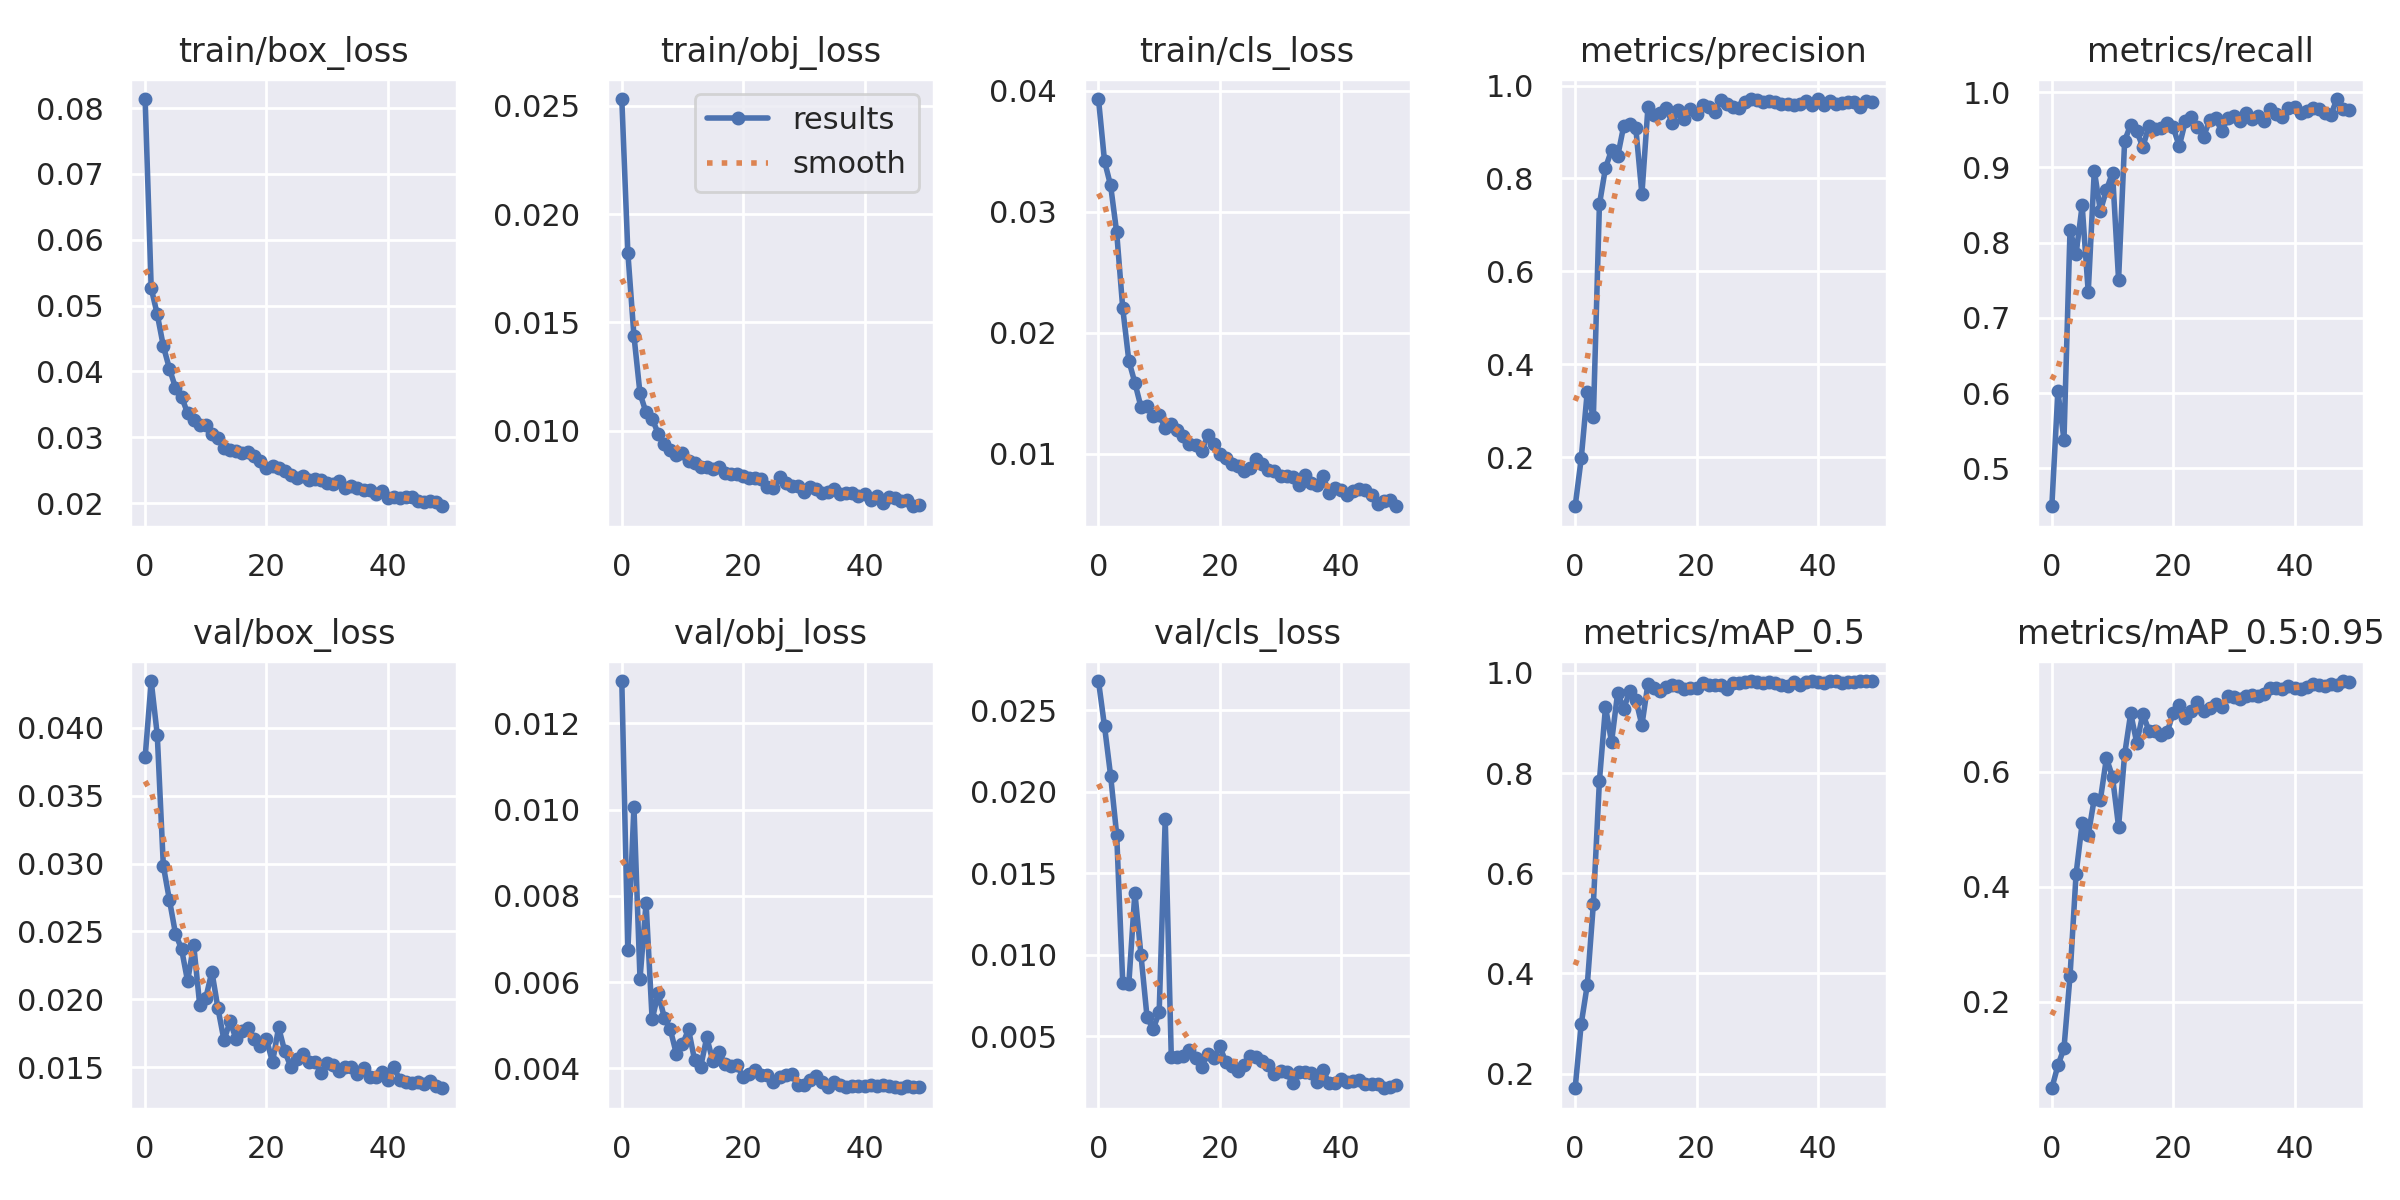

Source data for this figure (header and first rows):
epoch, train/box_loss, train/obj_loss, train/cls_loss, metrics/precision, metrics/recall, metrics/mAP_0.5, metrics/mAP_0.5:0.95, val/box_loss, val/obj_loss, val/cls_loss, x/lr0, x/lr1, x/lr2
0, 0.08137, 0.02531, 0.03932, 0.09456, 0.4494, 0.1707, 0.04993, 0.03782, 0.01298, 0.0268, 0.07053, 0.003275, 0.003275
1, 0.05266, 0.01821, 0.03417, 0.1973, 0.6023, 0.2994, 0.08952, 0.04344, 0.006733, 0.02402, 0.0404, 0.006477, 0.006477
2, 0.04867, 0.01439, 0.03218, 0.3415, 0.5378, 0.3772, 0.1193, 0.03948, 0.01006, 0.02099, 0.01013, 0.009548, 0.009548
3, 0.04385, 0.01172, 0.0283, 0.286, 0.817, 0.5385, 0.2453, 0.02983, 0.006077, 0.01737, 0.009406, 0.009406, 0.009406
4, 0.04044, 0.01084, 0.02202, 0.744, 0.7851, 0.7845, 0.423, 0.02733, 0.007834, 0.008259, 0.009406, 0.009406, 0.009406
5, 0.03755, 0.01056, 0.0177, 0.8227, 0.8496, 0.932, 0.5106, 0.02485, 0.005133, 0.008214, 0.009208, 0.009208, 0.009208
6, 0.03617, 0.009868, 0.01587, 0.8612, 0.7341, 0.8617, 0.4903, 0.02371, 0.005743, 0.01382, 0.00901, 0.00901, 0.00901
7, 0.03366, 0.009377, 0.01388, 0.8473, 0.896, 0.9598, 0.5537, 0.02134, 0.005178, 0.009989, 0.008812, 0.008812, 0.008812
8, 0.03259, 0.009101, 0.01399, 0.9126, 0.8423, 0.9282, 0.5515, 0.02403, 0.004902, 0.006186, 0.008614, 0.008614, 0.008614
9, 0.03191, 0.008882, 0.01316, 0.9172, 0.8699, 0.9633, 0.6241, 0.01957, 0.00433, 0.005419, 0.008416, 0.008416, 0.008416
10, 0.03187, 0.008954, 0.01322, 0.9082, 0.8932, 0.9465, 0.5914, 0.02009, 0.004557, 0.00645, 0.008218, 0.008218, 0.008218
11, 0.0305, 0.008593, 0.01213, 0.7663, 0.7508, 0.8956, 0.5048, 0.02205, 0.004902, 0.01835, 0.00802, 0.00802, 0.00802
12, 0.0299, 0.008518, 0.01243, 0.9535, 0.9355, 0.9785, 0.6305, 0.01935, 0.004189, 0.003727, 0.007822, 0.007822, 0.007822
13, 0.0284, 0.008335, 0.01195, 0.9358, 0.9569, 0.9703, 0.7019, 0.01699, 0.004036, 0.003743, 0.007624, 0.007624, 0.007624
14, 0.02811, 0.00832, 0.01149, 0.9416, 0.9482, 0.9641, 0.6504, 0.01839, 0.004718, 0.003786, 0.007426, 0.007426, 0.007426
15, 0.02789, 0.008227, 0.01083, 0.9524, 0.9273, 0.9708, 0.7007, 0.01705, 0.004169, 0.004171, 0.007228, 0.007228, 0.007228
16, 0.02759, 0.008337, 0.01077, 0.9185, 0.955, 0.9757, 0.6719, 0.01766, 0.004377, 0.003653, 0.00703, 0.00703, 0.00703
17, 0.02782, 0.008037, 0.0102, 0.947, 0.9516, 0.9742, 0.6708, 0.01789, 0.004102, 0.00309, 0.006832, 0.006832, 0.006832
18, 0.02718, 0.00802, 0.01153, 0.9273, 0.953, 0.9684, 0.6648, 0.01711, 0.004064, 0.003932, 0.006634, 0.006634, 0.006634
19, 0.02642, 0.008015, 0.01078, 0.9493, 0.9591, 0.9692, 0.6687, 0.01657, 0.004068, 0.003646, 0.006436, 0.006436, 0.006436
20, 0.02535, 0.007895, 0.009978, 0.9396, 0.9535, 0.9705, 0.7027, 0.01706, 0.0038, 0.004365, 0.006238, 0.006238, 0.006238
21, 0.02561, 0.007803, 0.009695, 0.9578, 0.9282, 0.9793, 0.7171, 0.01538, 0.003878, 0.003395, 0.00604, 0.00604, 0.00604
22, 0.02534, 0.007826, 0.009144, 0.9537, 0.9613, 0.9758, 0.6943, 0.01794, 0.003961, 0.003162, 0.005842, 0.005842, 0.005842
23, 0.02488, 0.007784, 0.009014, 0.9434, 0.9672, 0.9764, 0.7065, 0.0162, 0.003841, 0.002837, 0.005644, 0.005644, 0.005644
24, 0.02433, 0.007417, 0.008615, 0.9679, 0.9538, 0.975, 0.7211, 0.01504, 0.003841, 0.0032, 0.005446, 0.005446, 0.005446
25, 0.02381, 0.007344, 0.00887, 0.9612, 0.9408, 0.9687, 0.706, 0.01561, 0.00369, 0.003764, 0.005248, 0.005248, 0.005248
26, 0.02412, 0.007878, 0.009569, 0.9532, 0.9626, 0.9792, 0.7114, 0.01599, 0.0038, 0.003693, 0.00505, 0.00505, 0.00505
27, 0.02358, 0.007579, 0.009162, 0.9505, 0.9652, 0.9796, 0.718, 0.01542, 0.003848, 0.00349, 0.004852, 0.004852, 0.004852
28, 0.02363, 0.00747, 0.00865, 0.9642, 0.9484, 0.9819, 0.7131, 0.01537, 0.003864, 0.003196, 0.004654, 0.004654, 0.004654
29, 0.02354, 0.007471, 0.008582, 0.9699, 0.9656, 0.9834, 0.7317, 0.0146, 0.003609, 0.002676, 0.004456, 0.004456, 0.004456
30, 0.02304, 0.007169, 0.008202, 0.9683, 0.969, 0.981, 0.7297, 0.01529, 0.003616, 0.00284, 0.004258, 0.004258, 0.004258
31, 0.02298, 0.007413, 0.008172, 0.9637, 0.9613, 0.9791, 0.7273, 0.01516, 0.00372, 0.002807, 0.00406, 0.00406, 0.00406
32, 0.02339, 0.007319, 0.008058, 0.9672, 0.9725, 0.9808, 0.7327, 0.01475, 0.003813, 0.002101, 0.003862, 0.003862, 0.003862
33, 0.02234, 0.007126, 0.007387, 0.9641, 0.965, 0.9788, 0.7338, 0.01504, 0.00368, 0.002814, 0.003664, 0.003664, 0.003664
34, 0.0226, 0.007156, 0.008235, 0.9606, 0.9689, 0.9767, 0.7321, 0.01503, 0.003574, 0.002778, 0.003466, 0.003466, 0.003466
35, 0.02236, 0.007303, 0.007606, 0.9602, 0.9621, 0.9741, 0.735, 0.01452, 0.003675, 0.002747, 0.003268, 0.003268, 0.003268
36, 0.02198, 0.007102, 0.007419, 0.959, 0.9774, 0.9825, 0.7454, 0.01494, 0.003605, 0.00216, 0.00307, 0.00307, 0.00307
37, 0.02205, 0.007122, 0.008175, 0.9612, 0.9708, 0.9763, 0.7461, 0.01427, 0.003574, 0.002942, 0.002872, 0.002872, 0.002872
38, 0.02138, 0.007109, 0.006771, 0.9658, 0.9666, 0.982, 0.7434, 0.0143, 0.003589, 0.00209, 0.002674, 0.002674, 0.002674
39, 0.02181, 0.007006, 0.007137, 0.9581, 0.9787, 0.9835, 0.7493, 0.01468, 0.003594, 0.002122, 0.002476, 0.002476, 0.002476
40, 0.02075, 0.007058, 0.006986, 0.9709, 0.98, 0.9823, 0.7455, 0.01406, 0.003599, 0.00238, 0.002278, 0.002278, 0.002278
41, 0.02087, 0.006781, 0.006603, 0.9576, 0.9731, 0.9804, 0.7444, 0.01501, 0.003617, 0.002197, 0.00208, 0.00208, 0.00208
42, 0.02079, 0.006998, 0.006971, 0.9664, 0.9754, 0.9832, 0.7478, 0.01403, 0.003583, 0.002249, 0.001882, 0.001882, 0.001882
43, 0.02093, 0.006657, 0.007122, 0.9606, 0.9797, 0.9835, 0.7527, 0.01388, 0.003613, 0.002283, 0.001684, 0.001684, 0.001684
44, 0.0209, 0.006953, 0.007019, 0.9621, 0.9777, 0.9802, 0.7516, 0.01388, 0.003586, 0.002072, 0.001486, 0.001486, 0.001486
45, 0.02037, 0.006887, 0.006565, 0.9643, 0.9723, 0.9821, 0.7501, 0.0139, 0.00357, 0.002063, 0.001288, 0.001288, 0.001288
46, 0.0202, 0.006771, 0.00588, 0.9636, 0.9704, 0.9807, 0.7523, 0.0138, 0.003539, 0.00204, 0.00109, 0.00109, 0.00109
47, 0.02033, 0.006782, 0.006141, 0.9527, 0.9911, 0.9837, 0.7519, 0.01397, 0.003602, 0.001798, 0.000892, 0.000892, 0.000892
48, 0.02012, 0.006515, 0.006211, 0.9668, 0.9773, 0.9836, 0.758, 0.01361, 0.003563, 0.001891, 0.000694, 0.000694, 0.000694
49, 0.01953, 0.006591, 0.00567, 0.9647, 0.9759, 0.9833, 0.7566, 0.01346, 0.003558, 0.001997, 0.000496, 0.000496, 0.000496
